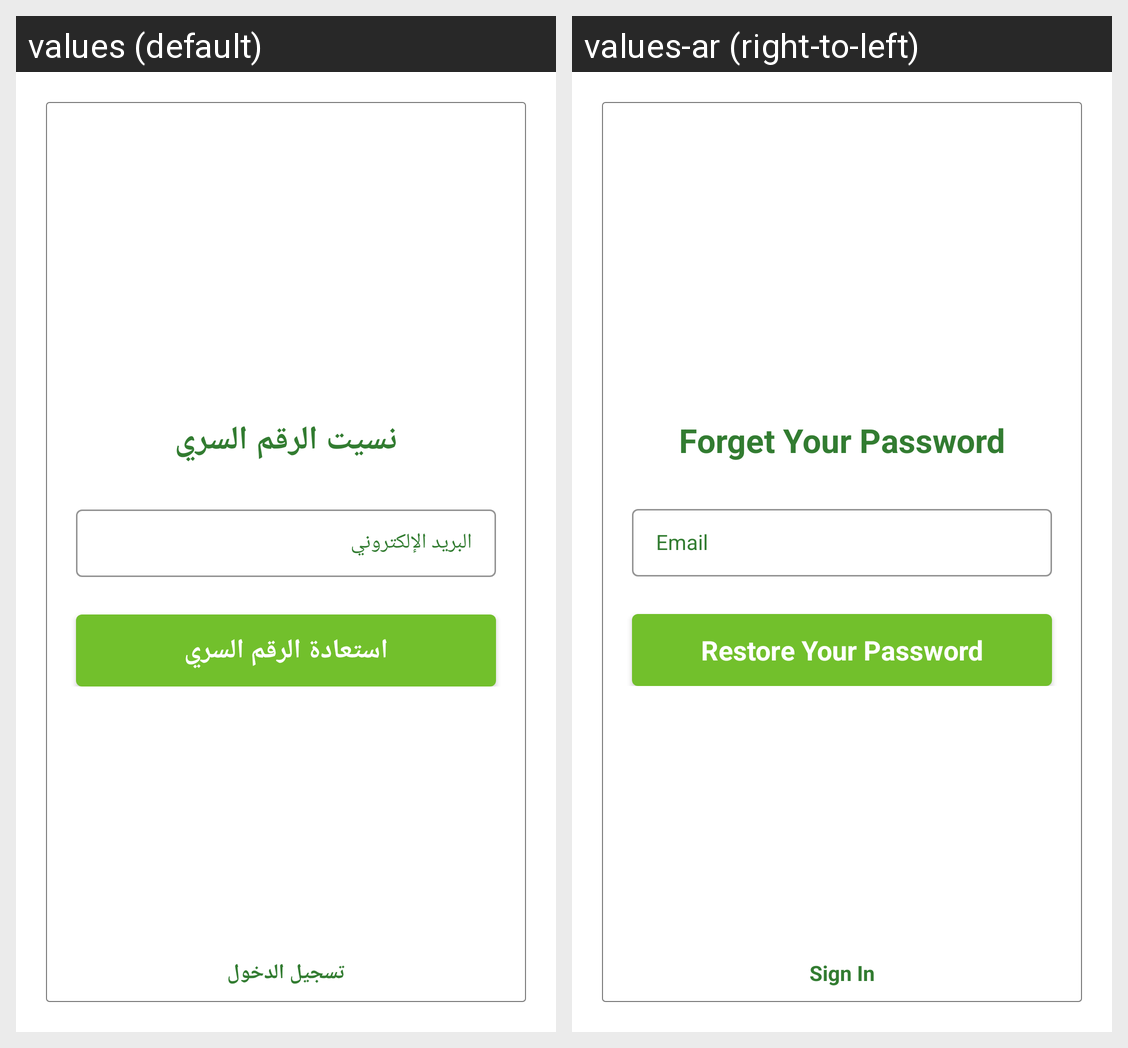

Strings drawn on this Android screen and how each of the app's shown locales translates them:
Android screen res/layout/activity_forget.xml rendered under 2 locales, left to right: values (default), values-ar (right-to-left). Device: Nexus 5 (rendered at 1080×1920; each locale shown at half size, 540×960, under a caption strip naming it); theme Theme.Zr3i.
Strings drawn on this screen, with the default value and each locale's value (text and hints the layout hard-codes, and strings that could not be matched under every locale, appear in the picture but are not listed):

forget_text
  values: نسيت الرقم السري
  values-ar: Forget Your Password

mail
  values: البريد الإلكتروني
  values-ar: Email

restore_pass
  values: استعادة الرقم السري
  values-ar: Restore Your Password

back_to_login_activity
  values: تسجيل الدخول
  values-ar: Sign In
